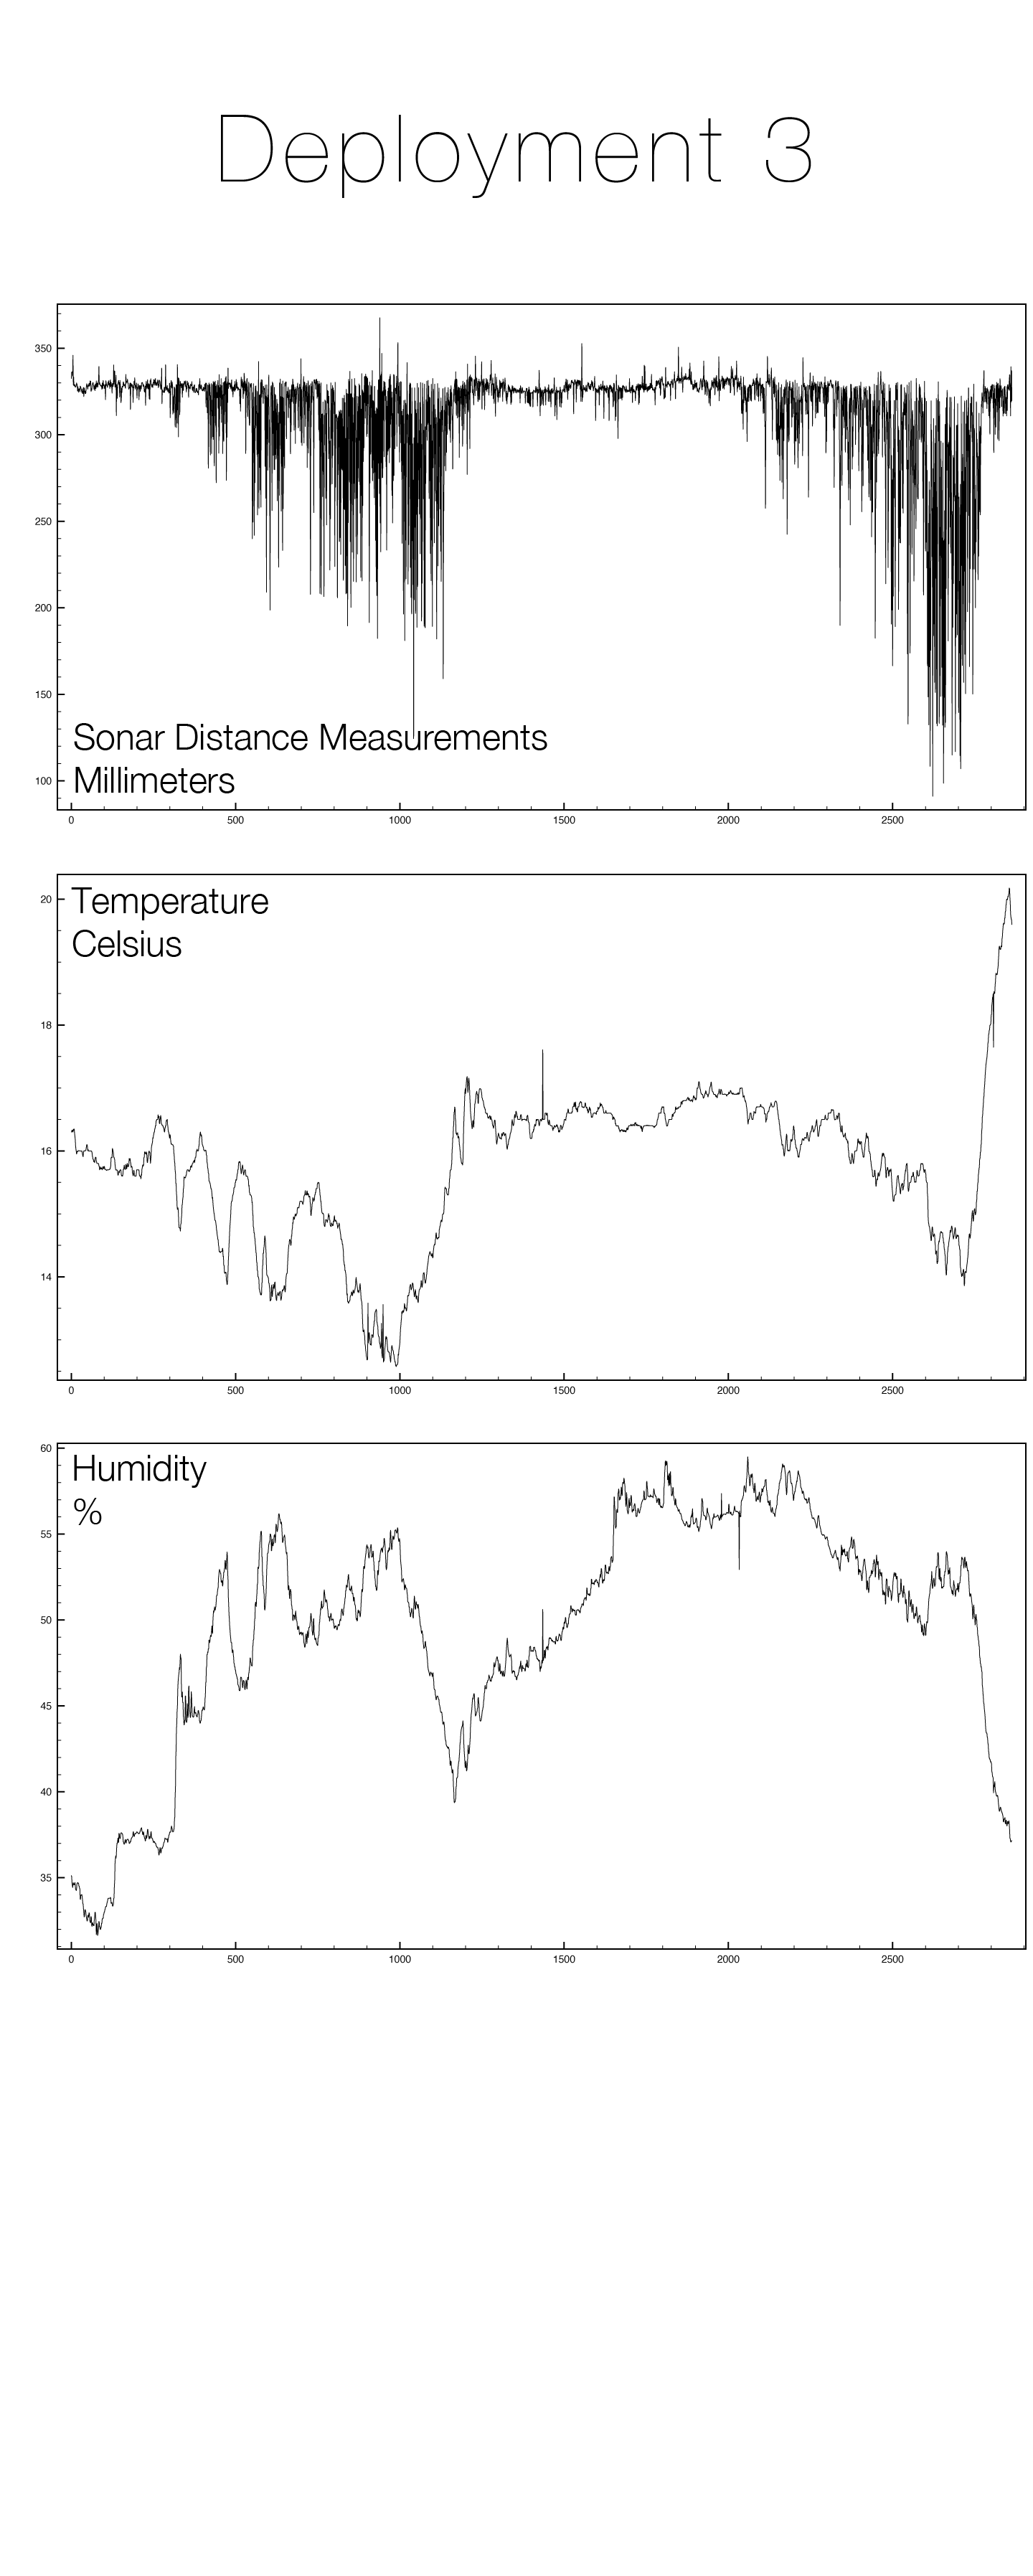

The file beside this chart, header and first rows:
2014-08-11 15:47:38, 332.517623901, 16.2999992371, 35.1233334859
2014-08-11 15:47:51, 336.2, 16.31, 35.07
2014-08-11 15:49:17, 336.2, 16.33, 34.74
2014-08-11 15:49:37, 336.3, 16.33, 34.56
2014-08-11 15:51:00, 333.9, 16.3, 34.43
2014-08-11 15:51:23, 345.9, 16.3, 34.58
2014-08-11 15:52:38, 328.7, 16.34, 34.71
2014-08-11 15:53:19, 333.4, 16.33, 34.6
2014-08-11 15:54:22, 328.5, 16.35, 34.66
2014-08-11 15:55:15, 328.2, 16.34, 34.6
2014-08-11 15:56:00, 328.7, 16.27, 34.59
2014-08-11 15:57:00, 329, 16.23, 34.73
2014-08-11 15:57:43, 327.6, 16.18, 34.56
2014-08-11 15:58:46, 327.5, 16.08, 34.32
2014-08-11 15:59:22, 327.9, 16.03, 34.32
2014-08-11 16:00:32, 328.4, 15.99, 34.25
2014-08-11 16:01:05, 330, 15.95, 34.33
2014-08-11 16:02:18, 329.1, 15.97, 34.64
2014-08-11 16:02:43, 328.7, 16, 34.67
2014-08-11 16:04:04, 325.3, 15.99, 34.71
2014-08-11 16:04:27, 327.8, 15.99, 34.71
2014-08-11 16:06:00, 325.7, 16, 34.68
2014-08-11 16:06:12, 324.5, 16.01, 34.68
2014-08-11 16:07:46, 326.6, 16, 34.51
2014-08-11 16:07:51, 326.3, 16, 34.5
2014-08-11 16:09:32, 326.4, 16, 34.39
2014-08-11 16:09:34, 324.8, 16, 34.37
2014-08-11 16:11:15, 328.1, 16, 33.76
2014-08-11 16:11:17, 327.8, 16, 33.74
2014-08-11 16:12:58, 327.2, 16, 33.99
2014-08-11 16:13:03, 326.1, 16, 34
2014-08-11 16:14:37, 325.6, 16, 33.99
2014-08-11 16:14:52, 324.5, 16, 34.02
2014-08-11 16:16:17, 326.5, 15.98, 33.9
2014-08-11 16:16:50, 323.8, 15.95, 33.74
2014-08-11 16:18:03, 325.1, 15.92, 33.49
2014-08-11 16:18:36, 323.7, 15.91, 33.46
2014-08-11 16:19:42, 327.3, 15.97, 33.19
2014-08-11 16:20:22, 322.1, 16, 33
2014-08-11 16:21:25, 327, 16, 32.72
2014-08-11 16:22:08, 326.1, 16, 32.75
2014-08-11 16:23:11, 324.6, 16, 33.09
2014-08-11 16:23:54, 323.8, 16, 33.14
2014-08-11 16:24:49, 325.2, 16.01, 33.1
2014-08-11 16:25:40, 323.8, 16.01, 33.01
2014-08-11 16:26:33, 326.4, 16.04, 32.82
2014-08-11 16:27:26, 328.2, 16.07, 32.69
2014-08-11 16:28:11, 329.5, 16.1, 32.6
2014-08-11 16:29:11, 328, 16.1, 32.48
2014-08-11 16:29:54, 327.9, 16.07, 32.52
2014-08-11 16:30:57, 326.3, 16, 32.76
2014-08-11 16:31:33, 328.8, 16.02, 32.82
2014-08-11 16:32:43, 327.8, 16, 32.7
2014-08-11 16:33:16, 329, 16, 32.81
2014-08-11 16:34:42, 329.7, 16, 32.96
2014-08-11 16:34:57, 328.1, 16, 32.92
2014-08-11 16:36:22, 328.1, 16, 32.51
2014-08-11 16:36:38, 331.1, 16, 32.46
2014-08-11 16:38:03, 329.4, 16, 32.39
2014-08-11 16:38:18, 331, 16, 32.38
2014-08-11 16:39:44, 325, 16, 32.74
... 2,803 more rows
